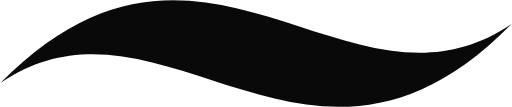
t = 0.00 s
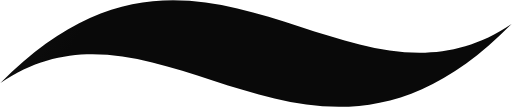
t = 0.38 s
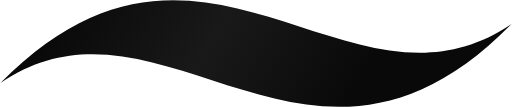
t = 0.75 s
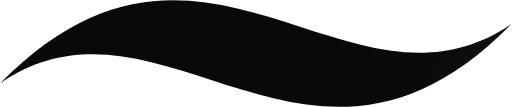
t = 1.13 s

The animated SVG that drew these frames (rendered in a browser with its animation timeline set to each time). Animation: 2 SMIL elements (animate=2); one cycle of 1.50 s, repeats indefinitely.

<svg width="360" height="75" viewBox="0 0 360 75" fill="none" xmlns="http://www.w3.org/2000/svg">
  <defs>
    <linearGradient id="sanka-gradient" x1="0" y1="0" x2="200" y2="0" gradientUnits="userSpaceOnUse" gradientTransform="rotate(30)">
      <stop offset="0%" stop-color="#090909" />
      <stop offset="30%" stop-color="#090909" />
      <stop offset="43%" stop-color="#191919" />
      <stop offset="56%" stop-color="#090909" />
      <stop offset="100%" stop-color="#090909" />

      <!-- Animate gradient movement -->
      <animate attributeName="x1" from="-800" to="400" dur="1.5s" repeatCount="indefinite" />
      <animate attributeName="x2" from="400" to="800" dur="1.5s" repeatCount="indefinite" />
    </linearGradient>
  </defs>

  <path d="M359.69 16.6916C217.214 161.697 114.615 -19.2023 0.310088 58.3084C142.786 -86.6974 245.385 94.2023 359.69 16.6916Z" fill="url(#sanka-gradient)" />
</svg>
